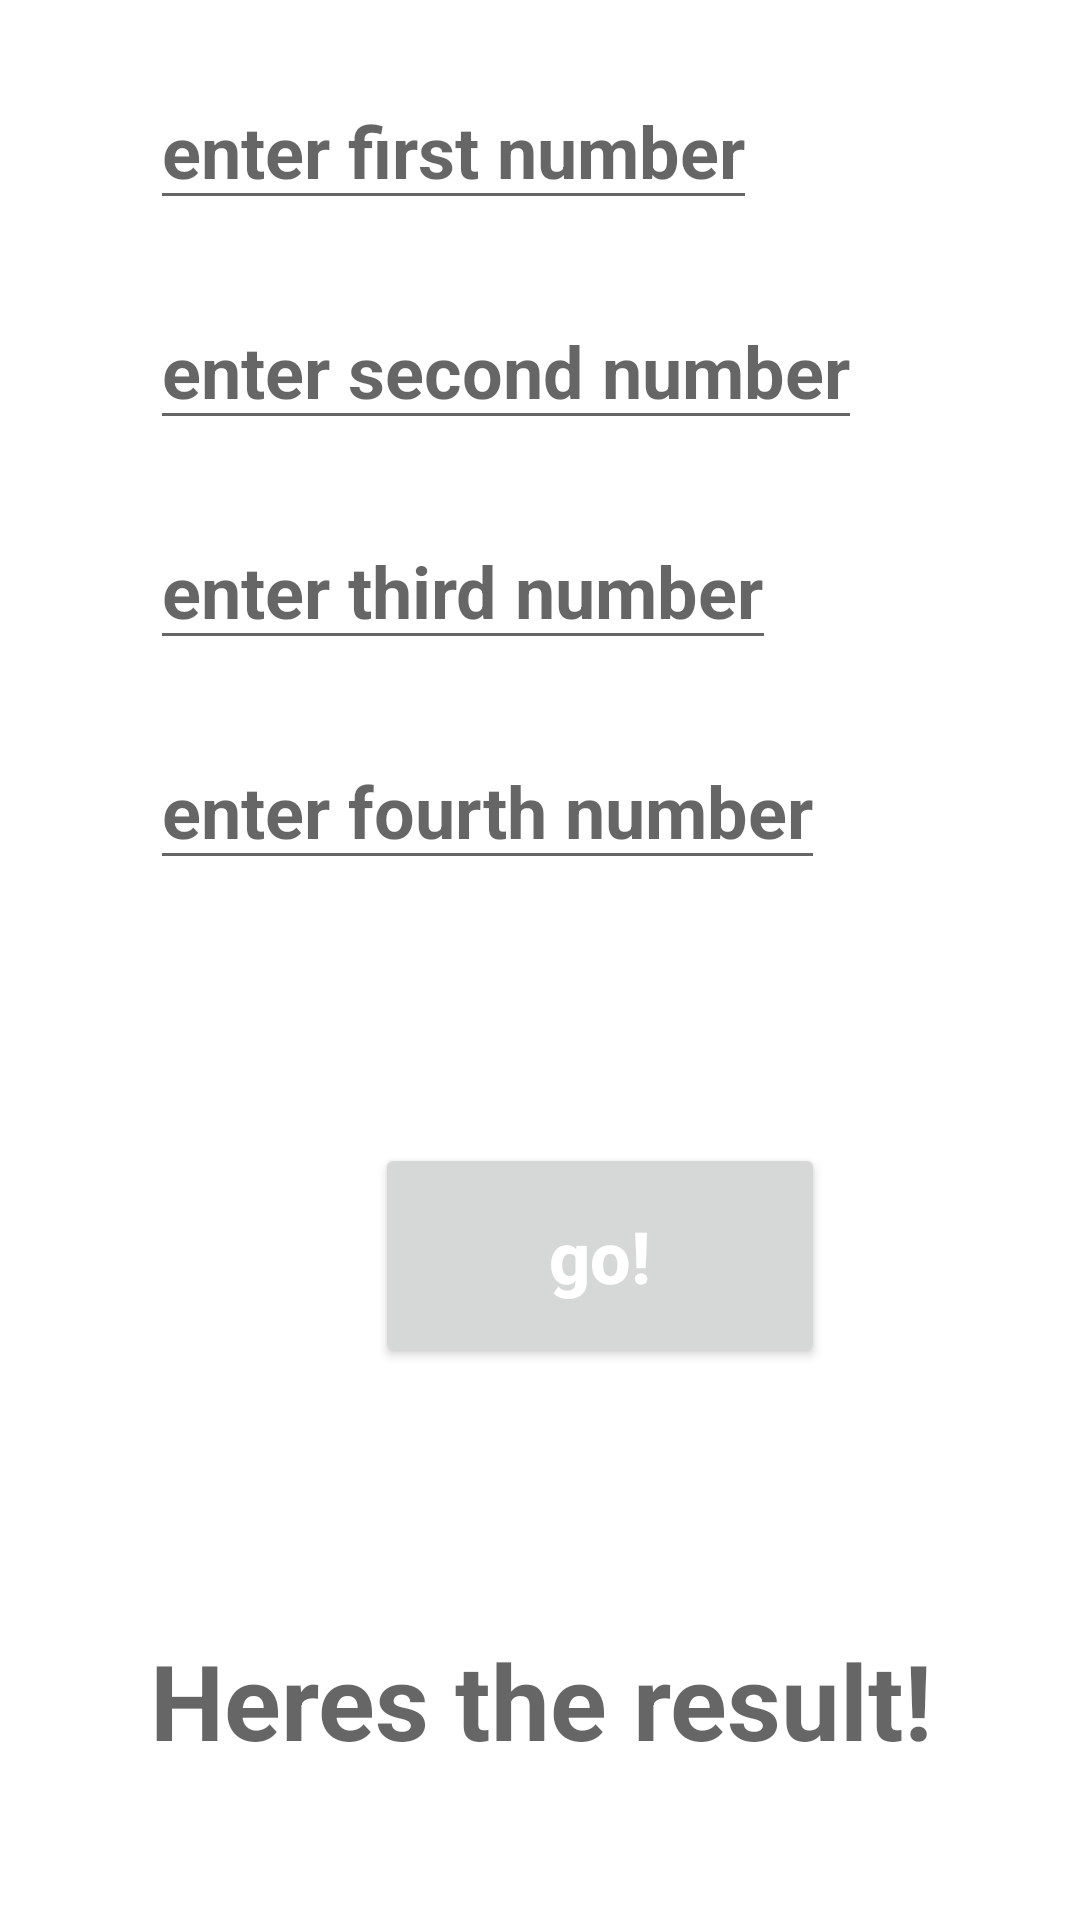

Android layout source for this screen:
<!-- AndroidManifest.xml: application theme Theme.RandomChoiceHelperApplicationApp -->
<!-- res/layout/activity_input_number.xml -->
<?xml version="1.0" encoding="utf-8"?>
<androidx.constraintlayout.widget.ConstraintLayout xmlns:android="http://schemas.android.com/apk/res/android"
    xmlns:app="http://schemas.android.com/apk/res-auto"
    xmlns:tools="http://schemas.android.com/tools"
    android:layout_width="match_parent"
    android:layout_height="match_parent"
    tools:context=".InputNumberActivity">


    <EditText
        android:id="@+id/editNumber"
        android:layout_width="wrap_content"
        android:layout_height="wrap_content"
        android:textSize="24dp"
        android:layout_marginStart="50dp"
        android:layout_marginTop="24dp"
        android:hint="@string/firstNumber"
        android:textStyle="bold"
        app:layout_constraintStart_toStartOf="parent"
        app:layout_constraintTop_toTopOf="parent" />

    <EditText
        android:id="@+id/editNumber2"
        android:layout_width="wrap_content"
        android:layout_height="wrap_content"
        android:textSize="24dp"
        android:layout_marginStart="50dp"
        android:layout_marginTop="24dp"
        android:hint="@string/secondNumber"
        android:textStyle="bold"
        app:layout_constraintStart_toStartOf="parent"
        app:layout_constraintTop_toBottomOf="@+id/editNumber" />

    <EditText
        android:id="@+id/editNumber3"
        android:layout_width="wrap_content"
        android:layout_height="wrap_content"
        android:textSize="24dp"
        android:layout_marginStart="50dp"
        android:layout_marginTop="24dp"
        android:hint="@string/thirdNumber"
        android:textStyle="bold"
        app:layout_constraintStart_toStartOf="parent"
        app:layout_constraintTop_toBottomOf="@+id/editNumber2" />

    <EditText
        android:id="@+id/editNumber4"
        android:layout_width="wrap_content"
        android:layout_height="wrap_content"
        android:textSize="24dp"
        android:layout_marginStart="50dp"
        android:layout_marginTop="24dp"
        android:hint="@string/fourthNumber"
        android:textStyle="bold"
        app:layout_constraintStart_toStartOf="parent"
        app:layout_constraintTop_toBottomOf="@+id/editNumber3" />

    <TextView
        android:id="@+id/resultNumber"
        android:layout_width="wrap_content"
        android:layout_height="wrap_content"
        android:layout_marginStart="50dp"
        android:layout_marginTop="250dp"
        android:hint="@string/Result"
        android:textSize="35dp"
        android:textStyle="bold"
        app:layout_constraintStart_toStartOf="parent"
        app:layout_constraintTop_toBottomOf="@+id/editNumber4" />

    <Button
        android:layout_width="150dp"
        android:layout_height="75dp"
        android:layout_marginStart="125dp"
        android:layout_marginTop="24dp"
        android:layout_marginBottom="24dp"
        android:hint="@string/RandomNumberButton"
        android:textColorHint="@color/white"
        android:textStyle="bold"
        android:textSize="24sp"
        android:id="@+id/goRandomNumber"
        android:onClick="OnClickGoChooseRandomNumber"
        app:layout_constraintBottom_toTopOf="@+id/resultNumber"
        app:layout_constraintStart_toStartOf="parent"
        app:layout_constraintTop_toBottomOf="@+id/editNumber4" />


</androidx.constraintlayout.widget.ConstraintLayout>
<!-- resources referenced by this layout -->
<resources>
  <string name="RandomNumberButton">go!</string>
  <string name="Result">Heres the result!</string>
  <string name="firstNumber">enter first number</string>
  <string name="fourthNumber">enter fourth number</string>
  <string name="secondNumber">enter second number</string>
  <string name="thirdNumber">enter third number</string>
  <style name="Theme.RandomChoiceHelperApplicationApp" parent="Theme.MaterialComponents.DayNight.NoActionBar">
          
          <item name="colorPrimary">@color/purple_500</item>
          <item name="colorPrimaryVariant">@color/purple_700</item>
          <item name="colorOnPrimary">@color/white</item>
          
          <item name="colorSecondary">@color/teal_200</item>
          <item name="colorSecondaryVariant">@color/teal_700</item>
          <item name="colorOnSecondary">@color/black</item>
          
          <item name="android:statusBarColor" tools:targetApi="l">?attr/colorPrimaryVariant</item>
  
  
          
  
  
  
              <item name="scrimBackground">@color/mtrl_scrim_color</item>
              <item name="textAppearanceHeadline1">@style/TextAppearance.MaterialComponents.Headline1</item>
              <item name="textAppearanceHeadline2">@style/TextAppearance.MaterialComponents.Headline2</item>
              <item name="textAppearanceHeadline3">@style/TextAppearance.MaterialComponents.Headline3</item>
              <item name="textAppearanceHeadline4">@style/TextAppearance.MaterialComponents.Headline4</item>
              <item name="textAppearanceHeadline5">@style/TextAppearance.MaterialComponents.Headline5</item>
              <item name="textAppearanceHeadline6">@style/TextAppearance.MaterialComponents.Headline6</item>
              <item name="textAppearanceSubtitle1">@style/TextAppearance.MaterialComponents.Subtitle1</item>
              <item name="textAppearanceSubtitle2">@style/TextAppearance.MaterialComponents.Subtitle2</item>
              <item name="textAppearanceBody1">@style/TextAppearance.MaterialComponents.Body1</item>
              <item name="textAppearanceBody2">@style/TextAppearance.MaterialComponents.Body2</item>
              <item name="textAppearanceCaption">@style/TextAppearance.MaterialComponents.Caption</item>
              <item name="textAppearanceButton">@style/TextAppearance.MaterialComponents.Button</item>
              <item name="textAppearanceOverline">@style/TextAppearance.MaterialComponents.Overline</item>
  
  
      </style>
  <!-- not gathered from this repository: default colours our renderer supplied (Android Studio template values) -->
  <color name="purple_500">#FF6200EE</color>
  <color name="purple_700">#FF3700B3</color>
  <color name="teal_200">#FF03DAC5</color>
  <color name="teal_700">#FF018786</color>
  <color name="black">#FF000000</color>
  <color name="white">#FFFFFFFF</color>
</resources>
